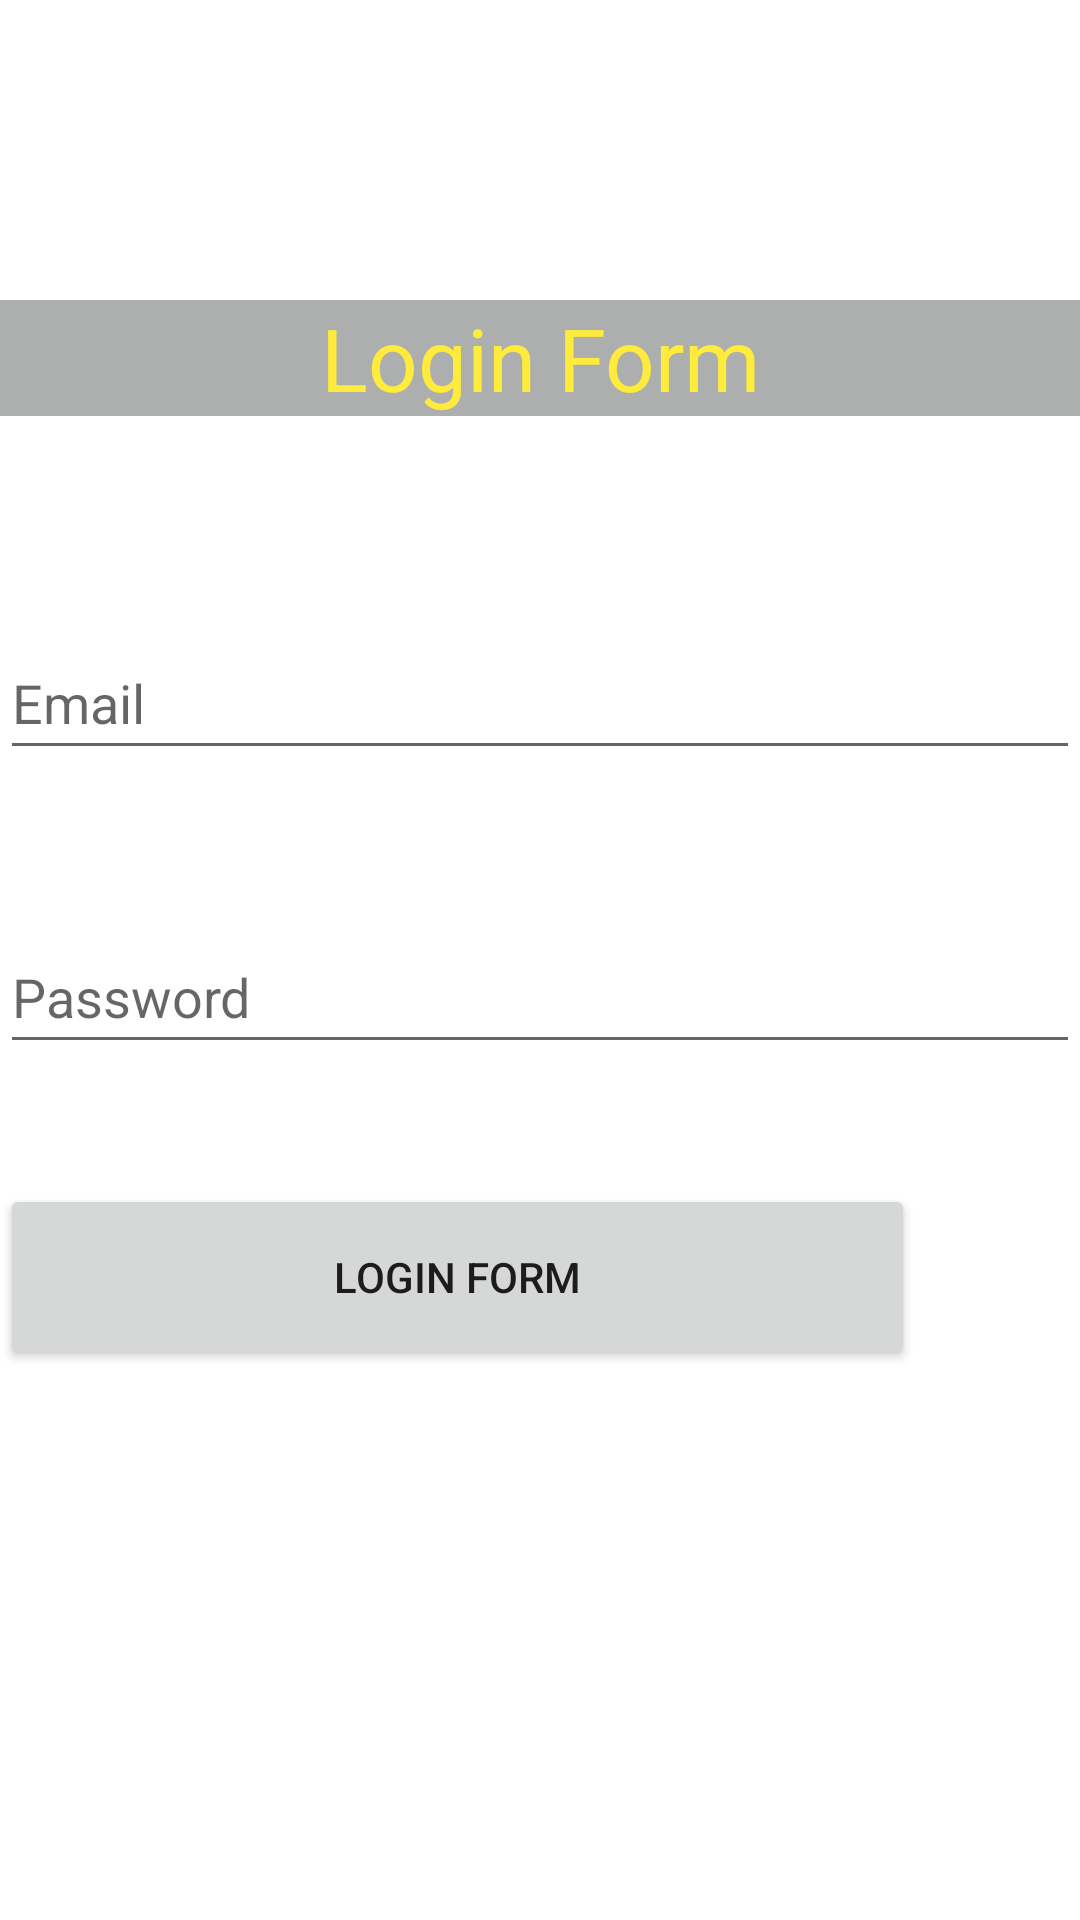

Here is an Android app screen rendered from its layout file. Give the layout XML and the strings, colors and styles it references.
<!-- AndroidManifest.xml: application theme Theme.FirebaseBasedApplication -->
<!-- res/layout/activity_login.xml -->
<?xml version="1.0" encoding="utf-8"?>
<androidx.constraintlayout.widget.ConstraintLayout xmlns:android="http://schemas.android.com/apk/res/android"
    xmlns:app="http://schemas.android.com/apk/res-auto"
    xmlns:tools="http://schemas.android.com/tools"
    android:layout_width="match_parent"
    android:layout_height="match_parent"
    tools:context=".Login"
    >

    <TextView
        android:id="@+id/textView2"
        android:layout_width="match_parent"
        android:layout_height="wrap_content"
        android:layout_marginTop="100dp"
        android:background="#7E5A5E5E"
        android:text="Login Form"
        android:textAlignment="center"
        android:textColor="#FFEB3B"
        android:textSize="29sp"
        app:layout_constraintEnd_toEndOf="parent"
        app:layout_constraintHorizontal_bias="1.0"
        app:layout_constraintStart_toStartOf="parent"
        app:layout_constraintTop_toTopOf="parent" />

    <EditText
        android:id="@+id/edtPasswordLog"
        android:layout_width="match_parent"
        android:layout_height="wrap_content"
        android:layout_marginTop="50dp"
        android:ems="10"
        android:hint="Password"
        android:inputType="textPersonName"
        android:minHeight="48dp"
        app:layout_constraintEnd_toEndOf="@+id/edtEmailLog"
        app:layout_constraintStart_toStartOf="@+id/edtEmailLog"
        app:layout_constraintTop_toBottomOf="@+id/edtEmailLog" />

    <EditText
        android:id="@+id/edtEmailLog"
        android:layout_width="match_parent"
        android:layout_height="wrap_content"
        android:layout_marginTop="70dp"
        android:ems="10"
        android:hint="Email"
        android:inputType="textPersonName"
        android:minHeight="48dp"
        app:layout_constraintEnd_toEndOf="parent"
        app:layout_constraintStart_toStartOf="@+id/textView2"
        app:layout_constraintTop_toBottomOf="@+id/textView2" />

    <Button
        android:id="@+id/btnLog"
        android:layout_width="305dp"
        android:layout_height="62dp"
        android:layout_marginTop="40dp"
        android:text="Login Form"
        app:layout_constraintEnd_toEndOf="@+id/edtEmailLog"
        app:layout_constraintHorizontal_bias="0.0"
        app:layout_constraintStart_toStartOf="@+id/edtEmailLog"
        app:layout_constraintTop_toBottomOf="@+id/edtPasswordLog" />

</androidx.constraintlayout.widget.ConstraintLayout>
<!-- resources referenced by this layout -->
<resources>
  <style name="Theme.FirebaseBasedApplication" parent="Theme.MaterialComponents.DayNight.DarkActionBar">
          
          <item name="colorPrimary">@color/purple_500</item>
          <item name="colorPrimaryVariant">@color/purple_700</item>
          <item name="colorOnPrimary">@color/white</item>
          
          <item name="colorSecondary">@color/teal_200</item>
          <item name="colorSecondaryVariant">@color/teal_700</item>
          <item name="colorOnSecondary">@color/black</item>
          
          <item name="android:statusBarColor">?attr/colorPrimaryVariant</item>
          
      </style>
  <!-- not gathered from this repository: default colours our renderer supplied (Android Studio template values) -->
  <color name="purple_500">#FF6200EE</color>
  <color name="purple_700">#FF3700B3</color>
  <color name="teal_200">#FF03DAC5</color>
  <color name="teal_700">#FF018786</color>
  <color name="black">#FF000000</color>
  <color name="white">#FFFFFFFF</color>
</resources>
